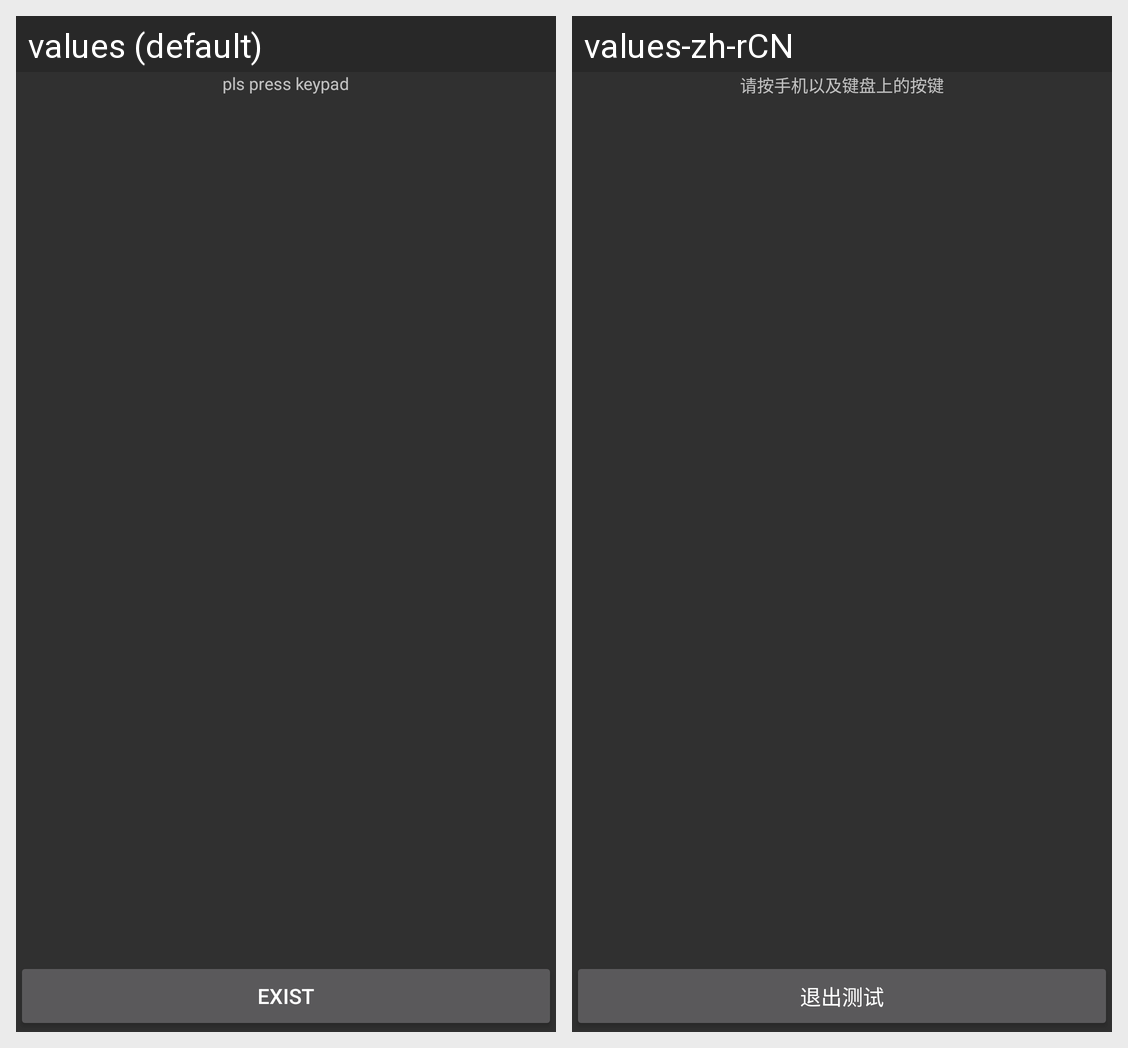

The Android screen above is rendered under two locales of the same app. Produce the string resources it draws, with the default and per-locale values.
Android screen res/layout/earphone_ctrl.xml rendered under 2 locales, left to right: values (default), values-zh-rCN. Device: Nexus 5 (rendered at 1080×1920; each locale shown at half size, 540×960, under a caption strip naming it); theme android:Theme.Material.
Strings drawn on this screen, with the default value and each locale's value (text and hints the layout hard-codes, and strings that could not be matched under every locale, appear in the picture but are not listed):

manual_earphone_info
  values: pls press keypad
  values-zh-rCN: 请按手机以及键盘上的按键

autotest_exit
  values: exist
  values-zh-rCN: 退出测试
